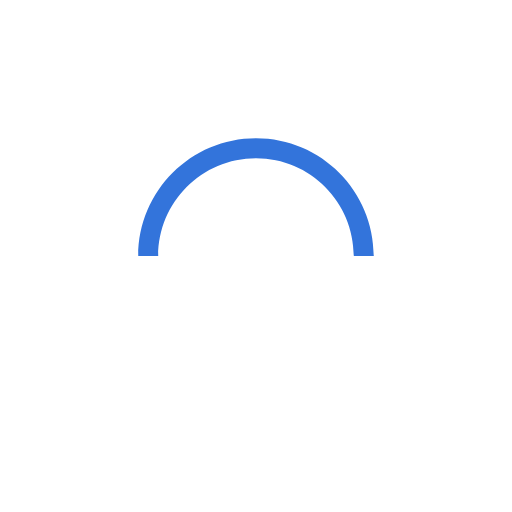
t = 0.00 s
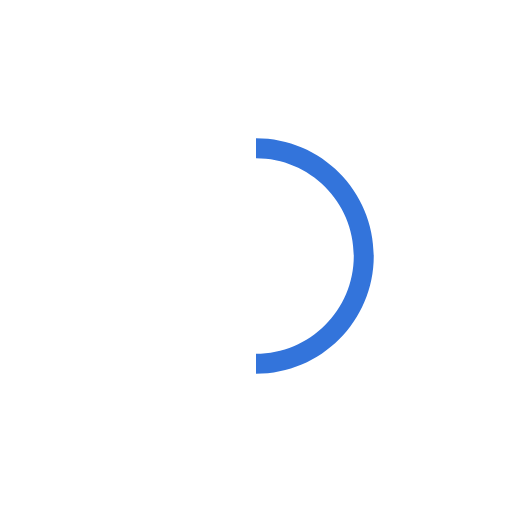
t = 0.25 s
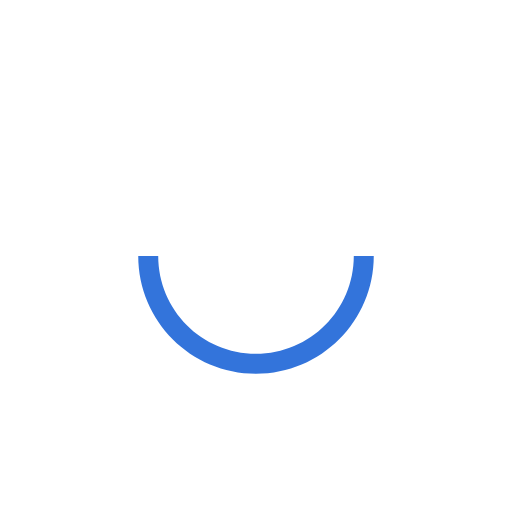
t = 0.50 s
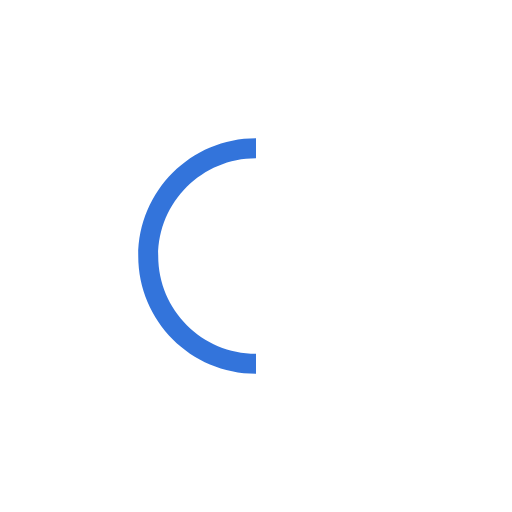
t = 0.75 s

The animated SVG that drew these frames (rendered in a browser with its animation timeline set to each time). Animation: 1 SMIL element (animateTransform=1); one cycle of 1.00 s, repeats indefinitely.

<svg version="1.1" id="L9" xmlns="http://www.w3.org/2000/svg" xmlns:xlink="http://www.w3.org/1999/xlink" x="0px" y="0px"
  viewBox="0 0 100 100" enable-background="new 0 0 0 0" xml:space="preserve">
    <path fill="#3374db" d="M73,50c0-12.7-10.3-23-23-23S27,37.3,27,50 M30.9,50c0-10.5,8.5-19.1,19.1-19.1S69.1,39.5,69.1,50">
      <animateTransform 
         attributeName="transform" 
         attributeType="XML" 
         type="rotate"
         dur="1s" 
         from="0 50 50"
         to="360 50 50" 
         repeatCount="indefinite" />
  </path>
</svg>
